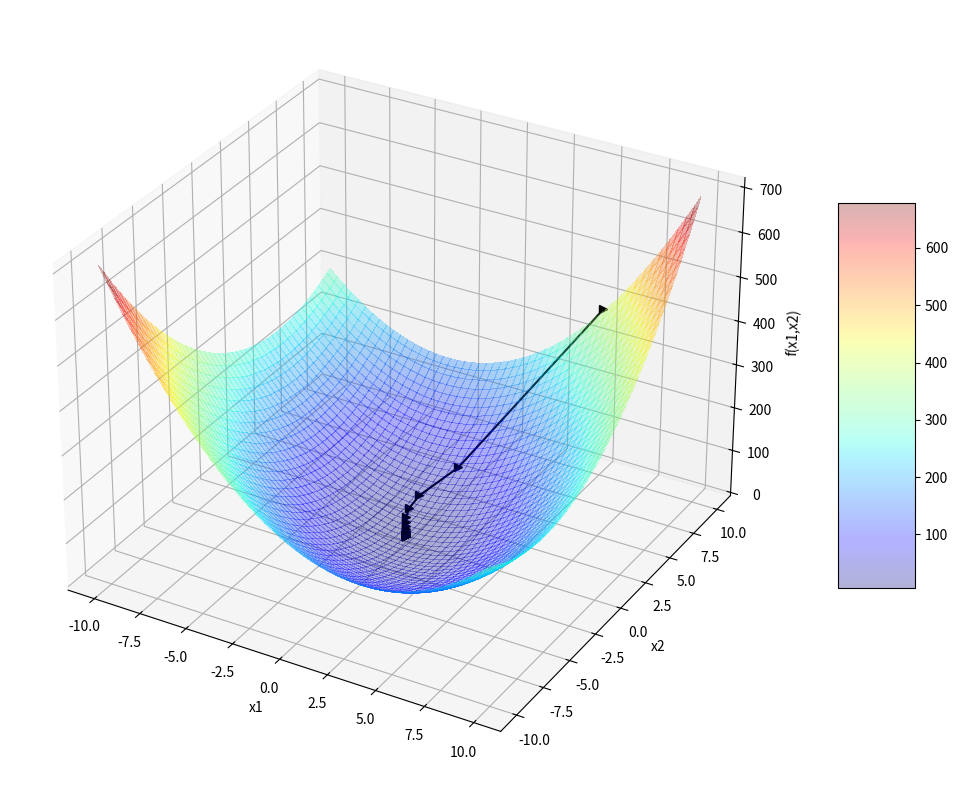

Here is the Python script that generated this plot:
import numpy as np
import matplotlib.pyplot as plt

def func(x):
  '''
  x의 위치에서 함수 f(x)의 값을 반환하는 함수

  매개변수:
    x: 함수값을 구하려고 하는 변수값, 크기가 2인 Numpy 1차원 배열

  반환:
    x의 위치에서 함수 f(x)의 값, 스칼라
  '''

  x1 = x[0] # 문제에서 x1
  x2 = x[1] # 문제에서 x2

  ## x1과 x2를 이용해 함수 f(x1, x2)를 계산할 수 있게, 아래 코드를 적절히 수정하시오.
  #### 코드 시작 ####
  f = 3*x1**2 + 2*x1*x2 + 2*x2**2 + 7
  #### 코드 종료 ####

  return f

# 함수 func()의 테스트 코드

assert abs(func([0, 0]) - 7.0) < 0.0001
assert abs(func([1.5, -2.1]) - 16.27) < 0.0001

print("성공!")

def dfunc(x):
  '''
  x의 위치에서 함수 f(x)의 경사도 벡터를 반환하는 함수

  매개변수:
    x: 함수값을 구하려고하는 변수값, 크기가 2인 Numpy 1차원 배열

  반환:
    x의 위치에서 함수 f(x)의 경사도 벡터, Numpy 1차원 배열
  '''

  x1 = x[0]
  x2 = x[1]

  ## x1과 x2를 이용해 함수 f(x1, x2)의 경사도 벡터를 계산할 수 있게,
  ## 아래 코드를 적절히 수정하시오.
  #### 코드 시작 ####
  dfx1 = 6*x1 + 2*x2
  dfx2 = 2*x1 + 4*x2
  #### 코드 종료 ####

  return np.array([dfx1, dfx2])

# 함수 dfunc()의 테스트 코드

df1 = dfunc([0, 0])
assert abs(df1[0]) < 0.0001 and abs(df1[1]) < 0.0001

df2 = dfunc([1.5, -2.1])
assert abs(df2[0] - 4.8) < 0.0001 and abs(df2[1] + 5.4) < 0.0001

print("성공!")

x0 = [5, 10] # x의 초기값
a = 0.1 # 이동거리(step size)
k_max = 50 # 최대 반복횟수

x = np.array(x0) # Numpy를 이용하기 위해 Numpy 배열로 변환

# 나중에 그래프를 그리기 위해 중간 계산 결과를 저장하기 위한 공간
# 매 반복마다 x을 저장한다.
# 최속강하법과 직접적인 관계를 없음
history = np.zeros((k_max+1, 3))

# 우선 가장 첫 번째 x와 그 때의 함수값을 저장한다.
# 최속강하법과 직접적인 관계를 없음
history[0, :] = [x[0], x[1], func(x)]

for k in range(k_max):
  ## 최속강하법의 반복식을 나타내기 위해,
  ## 아래 코드를 적절히 수정하시오.
  #### 코드 시작 ####
  x = x - a * dfunc(x)
  #### 코드 종료 ####

  # 그래프를 그리기 위해 중간 계산 결과 저장.
  # 최속강하법과 직접적인 관계는 없음
  history[k+1, :] = [x[0], x[1], func(x)]

# 최소점이 (0, 0)에 가까운 값이 나와야 한다.
print("최소점:", x)
# 최소값이 7에 가까운 값이 나와야 한다.
print("최소값:", func(x))

from matplotlib import cm # 색상 테이블을 가져오기 위해 사용. 신경쓰지 않아도 됨

# 그래프를 그릴 때, 그래프 크기를 설정한다. 아래 숫자를 크게 하면 좀 더 크게 보인다.
plt.rcParams["figure.figsize"] = (15, 10)

# 3차원 그래프를 그리기 위해 다른 방법을 사용한다.
fig = plt.figure() # Figure를 추가한다.
ax = fig.add_subplot(projection='3d') # Figure에 3차원 그래프를 그리기 위한 Axes를 추가한다.

# f(x)를 그린다.
x1 = np.arange(-10, 10, 0.1)
x2 = np.arange(-10, 10, 0.1)
x1, x2 = np.meshgrid(x1, x2)
f = func([x1, x2])

surf = ax.plot_surface(x1, x2, f, cmap=cm.jet, linewidth=0, antialiased=False, alpha=0.3)

# 그래프의 각 축 제목들
ax.set_xlabel('x1')
ax.set_ylabel('x2')
ax.set_zlabel('f(x1,x2)')

fig.colorbar(surf, shrink=0.5, aspect=5)

# x가 변하는 과정을 그린다.
history_x1 = history[:, 0]
history_x2 = history[:, 1]
history_f = history[:, 2]

ax.plot(history_x1, history_x2, history_f, linestyle="solid", marker=">", color='black')

plt.show()

